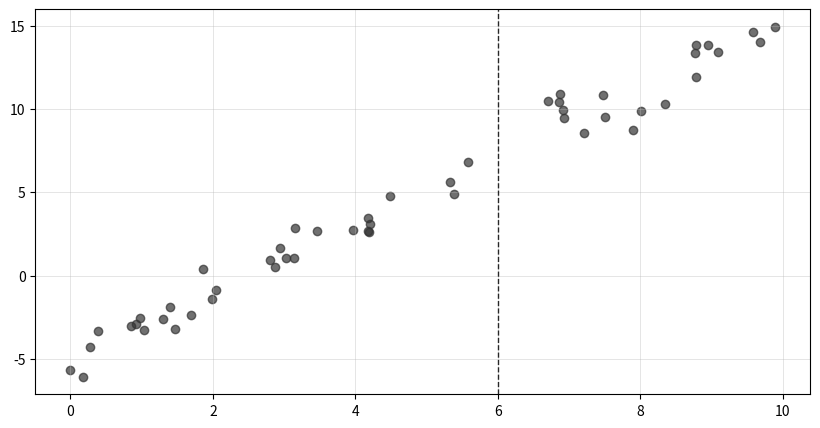
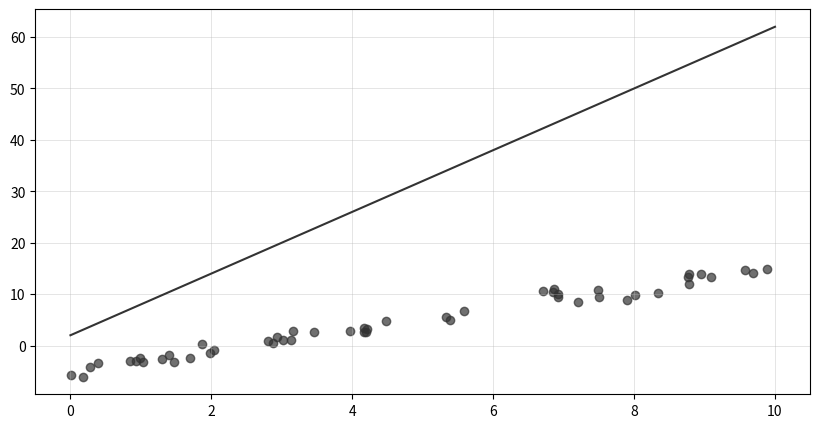
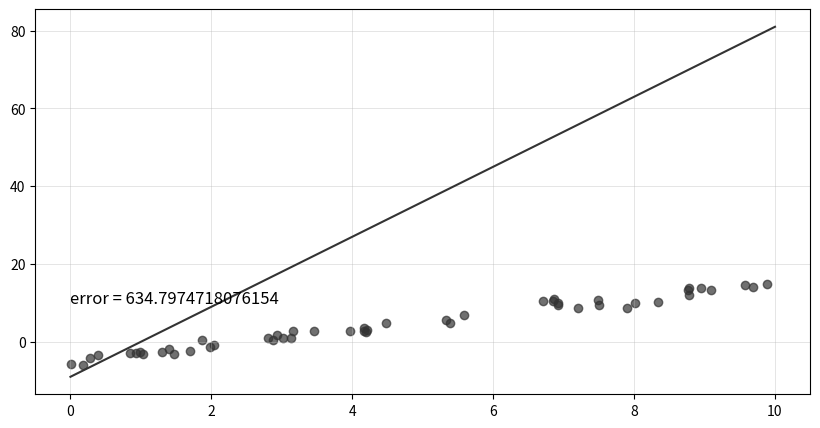
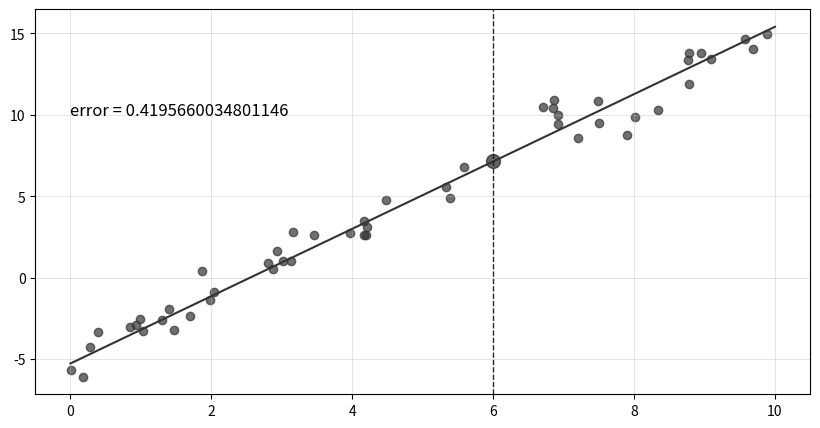
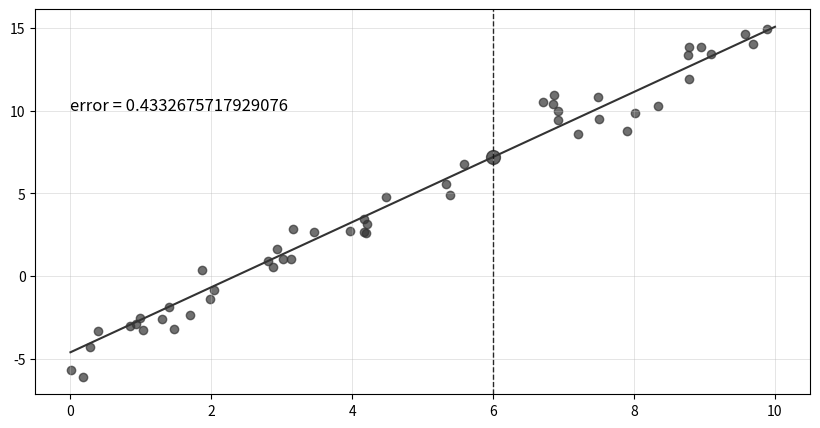

The script that saved these images, in order:
%matplotlib inline
import matplotlib.pyplot as plt
import numpy as np

# generate random data
n = 50
rng = np.random.RandomState(1)
x = 10 * rng.rand(n)
y = 2 * x - 5 + rng.randn(n)
plt.figure(figsize=(10,5))
ax = plt.gca()
ax.grid(color='#b7b7b7', linestyle='-', linewidth=0.5, alpha=0.5)
plt.scatter(x,y, color='#333333', alpha=0.7)
ax.axvline(6, color='#121212', linestyle='--', linewidth=1, alpha=0.9)
plt.show()

theta = [np.random.randint(-10, 10), np.random.randint(-10, 10)]

xfit = np.linspace(0, 10, 1000)
yfit = theta[0] + theta[1] * xfit

plt.figure(figsize=(10,5))
ax = plt.gca()
ax.grid(color='#b7b7b7', linestyle='-', linewidth=0.5, alpha=0.5)
plt.scatter(x,y, color='#333333', alpha=0.7)
plt.plot(xfit,yfit, color='#333333')
plt.show()

def get_error(x, y, theta):
    error = .0
    m = len(x)
    for i in range(m):
        error += ((theta[0] + theta[1]*x[i]) - y[i])**2
    return error / m * 0.5

theta = [np.random.randint(-10, 10), np.random.randint(-10, 10)]

xfit = np.linspace(0, 10, 1000)
yfit = theta[0] + theta[1] * xfit

error = get_error(x,y,theta)

plt.figure(figsize=(10,5))
ax = plt.gca()
ax.grid(color='#b7b7b7', linestyle='-', linewidth=0.5, alpha=0.5)
ax.text(0, 10, f'error = {error}',fontsize=12,color='#000000')
plt.scatter(x,y, color='#333333', alpha=0.7)
plt.plot(xfit,yfit, color='#333333')
plt.show()

def gradient_decent(x, y, theta, iterations, learning_rate):
    m = len(x)
    theta_0, theta_1 = theta
    for i in range(iterations):
        tmp_0 = 0
        tmp_1 = 0
        for j in range(m):
            tmp_0 += (theta_0 + theta_1*x[j]) - y[j]
            tmp_1 += ((theta_0 + theta_1*x[j]) - y[j])*x[j]
        theta_0 -= learning_rate / m * tmp_0
        theta_1 -= learning_rate / m * tmp_1
    return [theta_0, theta_1]

iterations = 1000
learning_rate = 0.01

new_theta = gradient_decent(x, y, theta, iterations, learning_rate)
yfit = new_theta[0] + new_theta[1] * xfit

error = get_error(x,y,new_theta)

plt.figure(figsize=(10,5))
ax = plt.gca()
ax.grid(color='#b7b7b7', linestyle='-', linewidth=0.5, alpha=0.5)
ax.text(0, 10, f'error = {error}',fontsize=12,color='#000000')
plt.scatter(x,y, color='#333333', alpha=0.7)
plt.plot(xfit,yfit, color='#333333')
ax.axvline(6, color='#121212', linestyle='--', linewidth=1, alpha=0.9)

plt.scatter(6,yfit[600], s=100, c='#212121', alpha=0.7)
plt.show()

def gradient_decent_vector(x, y, theta, iterations, learning_rate):
    for i in range(iterations):
        theta -= learning_rate / len(y) * np.matmul(np.matmul(theta,np.transpose(x)) -y, x)
    return theta


theta = [np.random.randint(-10, 10), np.random.randint(-10, 10)]

x_vector = np.column_stack([np.ones([x.shape[0], 1]), x])

iterations = 1000
learning_rate = 0.01
new_theta = gradient_decent_vector(x_vector, y, theta, iterations, learning_rate)

xfit = np.linspace(0, 10, 1000)
yfit = new_theta[0] + new_theta[1] * xfit

error = get_error(x,y,new_theta)
plt.figure(figsize=(10,5))
ax = plt.gca()
ax.grid(color='#b7b7b7', linestyle='-', linewidth=0.5, alpha=0.5)
ax.text(0, 10, f'error = {error}',fontsize=12,color='#000000')
plt.scatter(x,y, color='#333333', alpha=0.7)
plt.plot(xfit,yfit, color='#333333')
ax.axvline(6, color='#121212', linestyle='--', linewidth=1, alpha=0.9)
plt.scatter(6,yfit[600], s=100, c='#212121', alpha=0.7)
plt.show()